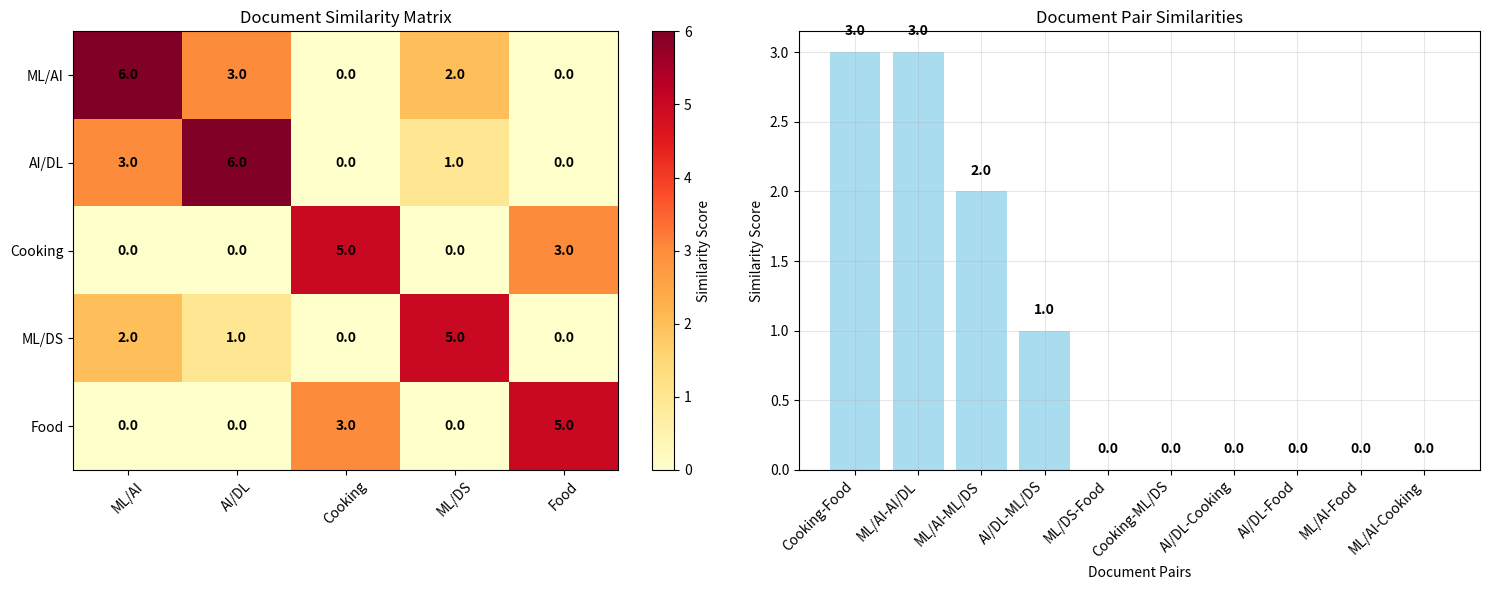
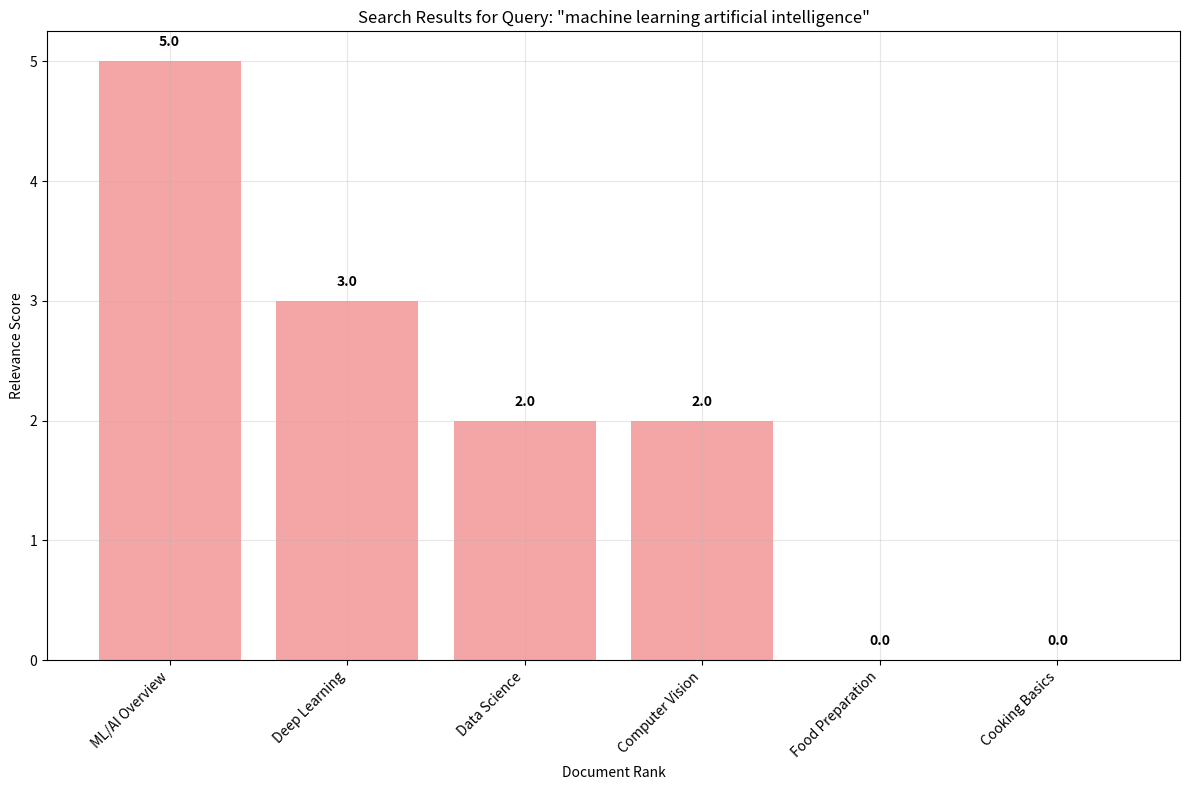
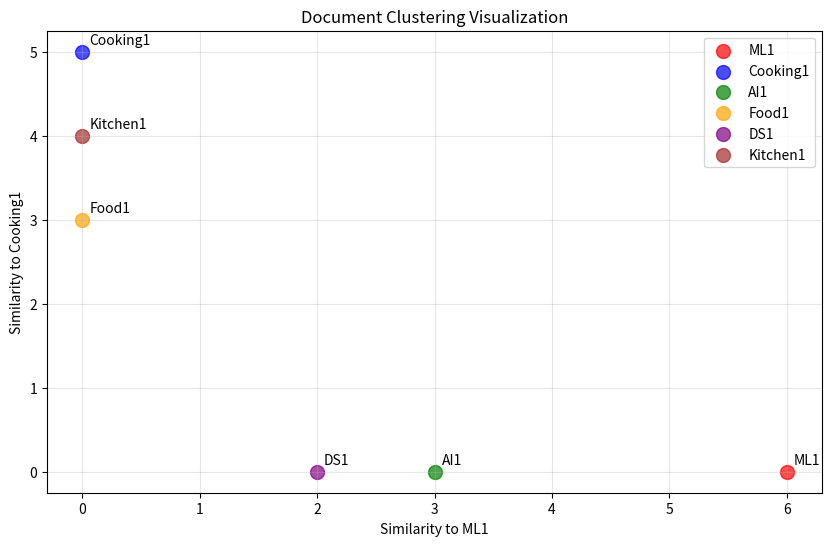

Here is the Python script that generated these plots, in order:
"""
Document Similarity with Dot Product
===================================

This module demonstrates how to use dot product for document similarity
in Natural Language Processing and Information Retrieval.
"""

import numpy as np
import matplotlib.pyplot as plt
from collections import Counter
import re

def simple_document_similarity():
    """Demonstrate basic document similarity using dot product."""
    print("=== Simple Document Similarity ===")
    
    # Sample documents
    doc1 = "machine learning artificial intelligence"
    doc2 = "artificial intelligence deep learning"
    doc3 = "cooking recipes food preparation"
    
    print(f"Document 1: '{doc1}'")
    print(f"Document 2: '{doc2}'")
    print(f"Document 3: '{doc3}'")
    
    # Create vocabulary (unique words)
    all_words = set(doc1.split() + doc2.split() + doc3.split())
    vocabulary = sorted(list(all_words))
    print(f"\nVocabulary: {vocabulary}")
    
    # Convert documents to vectors (word frequencies)
    def doc_to_vector(doc, vocab):
        words = doc.split()
        word_count = Counter(words)
        vector = [word_count.get(word, 0) for word in vocab]
        return np.array(vector)
    
    # Create document vectors
    v1 = doc_to_vector(doc1, vocabulary)
    v2 = doc_to_vector(doc2, vocabulary)
    v3 = doc_to_vector(doc3, vocabulary)
    
    print(f"\nDocument vectors:")
    print(f"Doc1 vector: {v1}")
    print(f"Doc2 vector: {v2}")
    print(f"Doc3 vector: {v3}")
    
    # Calculate similarities using dot product
    sim_1_2 = np.dot(v1, v2)
    sim_1_3 = np.dot(v1, v3)
    sim_2_3 = np.dot(v2, v3)
    
    print(f"\nSimilarity scores (dot product):")
    print(f"Doc1 · Doc2 = {sim_1_2}")
    print(f"Doc1 · Doc3 = {sim_1_3}")
    print(f"Doc2 · Doc3 = {sim_2_3}")
    
    # Interpret results
    print(f"\nInterpretation:")
    print(f"- Doc1 and Doc2 are most similar (score: {sim_1_2})")
    print(f"- Doc3 is least similar to others (scores: {sim_1_3}, {sim_2_3})")
    print()

def document_similarity_with_charts():
    """Visualize document similarity with charts."""
    print("=== Document Similarity Visualization ===")
    
    # Sample documents about different topics
    documents = [
        "machine learning artificial intelligence neural networks",
        "artificial intelligence deep learning computer vision",
        "cooking recipes food preparation kitchen",
        "machine learning data science algorithms",
        "food recipes cooking techniques ingredients"
    ]
    
    doc_names = ["ML/AI", "AI/DL", "Cooking", "ML/DS", "Food"]
    
    print("Documents:")
    for i, doc in enumerate(documents):
        print(f"{i+1}. {doc_names[i]}: '{doc}'")
    
    # Create vocabulary
    all_words = set()
    for doc in documents:
        all_words.update(doc.split())
    vocabulary = sorted(list(all_words))
    
    # Convert documents to vectors
    def doc_to_vector(doc, vocab):
        words = doc.split()
        word_count = Counter(words)
        vector = [word_count.get(word, 0) for word in vocab]
        return np.array(vector)
    
    # Create document vectors
    doc_vectors = [doc_to_vector(doc, vocabulary) for doc in documents]
    
    # Calculate similarity matrix
    n_docs = len(documents)
    similarity_matrix = np.zeros((n_docs, n_docs))
    
    for i in range(n_docs):
        for j in range(n_docs):
            similarity_matrix[i, j] = np.dot(doc_vectors[i], doc_vectors[j])
    
    print(f"\nSimilarity Matrix (dot product):")
    print("     ", end="")
    for name in doc_names:
        print(f"{name:>8}", end="")
    print()
    
    for i, name in enumerate(doc_names):
        print(f"{name:>5}", end="")
        for j in range(n_docs):
            print(f"{similarity_matrix[i, j]:>8.1f}", end="")
        print()
    
    # Create visualization
    fig, (ax1, ax2) = plt.subplots(1, 2, figsize=(15, 6))
    
    # Plot 1: Similarity matrix heatmap
    im = ax1.imshow(similarity_matrix, cmap='YlOrRd', aspect='auto')
    ax1.set_xticks(range(n_docs))
    ax1.set_yticks(range(n_docs))
    ax1.set_xticklabels(doc_names, rotation=45)
    ax1.set_yticklabels(doc_names)
    ax1.set_title('Document Similarity Matrix')
    
    # Add text annotations
    for i in range(n_docs):
        for j in range(n_docs):
            text = ax1.text(j, i, f'{similarity_matrix[i, j]:.1f}',
                           ha="center", va="center", color="black", fontweight='bold')
    
    # Add colorbar
    plt.colorbar(im, ax=ax1, label='Similarity Score')
    
    # Plot 2: Bar chart of similarities
    # Find most similar pairs (excluding self-similarity)
    similarities = []
    pairs = []
    
    for i in range(n_docs):
        for j in range(i+1, n_docs):
            similarities.append(similarity_matrix[i, j])
            pairs.append(f"{doc_names[i]}-{doc_names[j]}")
    
    # Sort by similarity
    sorted_indices = np.argsort(similarities)[::-1]
    sorted_similarities = [similarities[i] for i in sorted_indices]
    sorted_pairs = [pairs[i] for i in sorted_indices]
    
    bars = ax2.bar(range(len(sorted_pairs)), sorted_similarities, 
                   color='skyblue', alpha=0.7)
    ax2.set_xlabel('Document Pairs')
    ax2.set_ylabel('Similarity Score')
    ax2.set_title('Document Pair Similarities')
    ax2.set_xticks(range(len(sorted_pairs)))
    ax2.set_xticklabels(sorted_pairs, rotation=45, ha='right')
    ax2.grid(True, alpha=0.3)
    
    # Add value labels on bars
    for bar, value in zip(bars, sorted_similarities):
        height = bar.get_height()
        ax2.text(bar.get_x() + bar.get_width()/2., height + 0.1,
                f'{value:.1f}', ha='center', va='bottom', fontweight='bold')
    
    plt.tight_layout()
    plt.show()
    
    print("Visualization shows:")
    print("- Heatmap of similarity matrix")
    print("- Bar chart of document pair similarities")
    print("- Higher values indicate more similar documents")
    print()

def search_engine_simulation():
    """Simulate a simple search engine using dot product."""
    print("=== Search Engine Simulation ===")
    
    # Document collection
    documents = [
        "machine learning artificial intelligence neural networks deep learning",
        "cooking recipes food preparation kitchen techniques ingredients",
        "artificial intelligence computer vision image recognition",
        "data science machine learning algorithms statistics",
        "food recipes cooking methods kitchen tools",
        "neural networks deep learning artificial intelligence"
    ]
    
    doc_titles = [
        "ML/AI Overview",
        "Cooking Basics", 
        "Computer Vision",
        "Data Science",
        "Food Preparation",
        "Deep Learning"
    ]
    
    # User query
    query = "machine learning artificial intelligence"
    print(f"Query: '{query}'")
    print(f"\nDocument Collection:")
    for i, (title, doc) in enumerate(zip(doc_titles, documents)):
        print(f"{i+1}. {title}: '{doc}'")
    
    # Create vocabulary
    all_words = set()
    for doc in documents:
        all_words.update(doc.split())
    vocabulary = sorted(list(all_words))
    
    # Convert documents and query to vectors
    def doc_to_vector(doc, vocab):
        words = doc.split()
        word_count = Counter(words)
        vector = [word_count.get(word, 0) for word in vocab]
        return np.array(vector)
    
    # Create vectors
    doc_vectors = [doc_to_vector(doc, vocabulary) for doc in documents]
    query_vector = doc_to_vector(query, vocabulary)
    
    print(f"\nQuery vector: {query_vector}")
    print(f"Vocabulary: {vocabulary}")
    
    # Calculate relevance scores using dot product
    relevance_scores = []
    for i, doc_vector in enumerate(doc_vectors):
        score = np.dot(query_vector, doc_vector)
        relevance_scores.append((score, i, doc_titles[i], documents[i]))
    
    # Sort by relevance (highest first)
    relevance_scores.sort(reverse=True)
    
    print(f"\nSearch Results (ranked by relevance):")
    print("Rank | Score | Title | Document")
    print("-" * 60)
    
    for rank, (score, idx, title, doc) in enumerate(relevance_scores, 1):
        print(f"{rank:4d} | {score:5.1f} | {title:15s} | {doc[:30]}...")
    
    # Create visualization
    plt.figure(figsize=(12, 8))
    
    # Extract data for plotting
    scores = [score for score, _, _, _ in relevance_scores]
    titles = [title for _, _, title, _ in relevance_scores]
    
    # Create bar chart
    bars = plt.bar(range(len(scores)), scores, color='lightcoral', alpha=0.7)
    plt.xlabel('Document Rank')
    plt.ylabel('Relevance Score')
    plt.title(f'Search Results for Query: "{query}"')
    plt.xticks(range(len(titles)), titles, rotation=45, ha='right')
    plt.grid(True, alpha=0.3)
    
    # Add value labels on bars
    for bar, score in zip(bars, scores):
        height = bar.get_height()
        plt.text(bar.get_x() + bar.get_width()/2., height + 0.1,
                f'{score:.1f}', ha='center', va='bottom', fontweight='bold')
    
    plt.tight_layout()
    plt.show()
    
    print(f"\nTop result: '{relevance_scores[0][2]}' with score {relevance_scores[0][0]}")
    print()

def document_clustering():
    """Group similar documents using dot product similarity."""
    print("=== Document Clustering ===")
    
    # Sample documents
    documents = [
        "machine learning artificial intelligence neural networks",
        "cooking recipes food preparation kitchen",
        "artificial intelligence deep learning computer vision", 
        "food recipes cooking techniques ingredients",
        "data science machine learning algorithms",
        "kitchen tools cooking equipment food preparation"
    ]
    
    doc_names = ["ML1", "Cooking1", "AI1", "Food1", "DS1", "Kitchen1"]
    
    print("Documents to cluster:")
    for name, doc in zip(doc_names, documents):
        print(f"{name}: '{doc}'")
    
    # Create vocabulary and vectors
    all_words = set()
    for doc in documents:
        all_words.update(doc.split())
    vocabulary = sorted(list(all_words))
    
    def doc_to_vector(doc, vocab):
        words = doc.split()
        word_count = Counter(words)
        vector = [word_count.get(word, 0) for word in vocab]
        return np.array(vector)
    
    doc_vectors = [doc_to_vector(doc, vocabulary) for doc in documents]
    
    # Calculate similarity matrix
    n_docs = len(documents)
    similarity_matrix = np.zeros((n_docs, n_docs))
    
    for i in range(n_docs):
        for j in range(n_docs):
            similarity_matrix[i, j] = np.dot(doc_vectors[i], doc_vectors[j])
    
    # Simple clustering: group documents with similarity > threshold
    threshold = 3.0  # Minimum similarity for clustering
    clusters = []
    used = set()
    
    for i in range(n_docs):
        if i in used:
            continue
        
        cluster = [i]
        used.add(i)
        
        for j in range(i+1, n_docs):
            if j not in used and similarity_matrix[i, j] >= threshold:
                cluster.append(j)
                used.add(j)
        
        clusters.append(cluster)
    
    print(f"\nClustering Results (threshold = {threshold}):")
    for i, cluster in enumerate(clusters):
        print(f"Cluster {i+1}: {[doc_names[idx] for idx in cluster]}")
        for idx in cluster:
            print(f"  - {doc_names[idx]}: '{documents[idx]}'")
    
    # Visualize clusters
    plt.figure(figsize=(10, 6))
    
    # Create a simple 2D representation using PCA-like approach
    # For simplicity, we'll use the first two dimensions of the similarity matrix
    x_coords = similarity_matrix[:, 0]  # Similarity to first document
    y_coords = similarity_matrix[:, 1]  # Similarity to second document
    
    # Plot documents
    colors = ['red', 'blue', 'green', 'orange', 'purple', 'brown']
    for i, (x, y) in enumerate(zip(x_coords, y_coords)):
        plt.scatter(x, y, c=colors[i], s=100, alpha=0.7, label=doc_names[i])
        plt.annotate(doc_names[i], (x, y), xytext=(5, 5), textcoords='offset points')
    
    plt.xlabel('Similarity to ML1')
    plt.ylabel('Similarity to Cooking1')
    plt.title('Document Clustering Visualization')
    plt.legend()
    plt.grid(True, alpha=0.3)
    plt.show()
    
    print("Visualization shows documents in 2D space based on similarity")
    print()

def tf_idf_similarity():
    """Demonstrate TF-IDF weighted document similarity."""
    print("=== TF-IDF Document Similarity ===")
    
    # Sample documents
    documents = [
        "machine learning artificial intelligence",
        "artificial intelligence deep learning", 
        "cooking recipes food preparation",
        "machine learning data science algorithms"
    ]
    
    doc_names = ["ML/AI", "AI/DL", "Cooking", "ML/DS"]
    
    print("Documents:")
    for name, doc in zip(doc_names, documents):
        print(f"{name}: '{doc}'")
    
    # Create vocabulary
    all_words = set()
    for doc in documents:
        all_words.update(doc.split())
    vocabulary = sorted(list(all_words))
    
    # Calculate TF (Term Frequency)
    def calculate_tf(doc, vocab):
        words = doc.split()
        word_count = Counter(words)
        total_words = len(words)
        tf = [word_count.get(word, 0) / total_words for word in vocab]
        return np.array(tf)
    
    # Calculate IDF (Inverse Document Frequency)
    def calculate_idf(docs, vocab):
        n_docs = len(docs)
        idf = []
        for word in vocab:
            docs_with_word = sum(1 for doc in docs if word in doc.split())
            idf_value = np.log(n_docs / docs_with_word) if docs_with_word > 0 else 0
            idf.append(idf_value)
        return np.array(idf)
    
    # Calculate TF-IDF vectors
    tf_vectors = [calculate_tf(doc, vocabulary) for doc in documents]
    idf_vector = calculate_idf(documents, vocabulary)
    
    tf_idf_vectors = [tf * idf_vector for tf in tf_vectors]
    
    print(f"\nVocabulary: {vocabulary}")
    print(f"IDF values: {idf_vector}")
    
    # Calculate similarities using dot product
    print(f"\nTF-IDF Similarity Matrix:")
    n_docs = len(documents)
    similarity_matrix = np.zeros((n_docs, n_docs))
    
    for i in range(n_docs):
        for j in range(n_docs):
            similarity_matrix[i, j] = np.dot(tf_idf_vectors[i], tf_idf_vectors[j])
    
    # Print similarity matrix
    print("     ", end="")
    for name in doc_names:
        print(f"{name:>8}", end="")
    print()
    
    for i, name in enumerate(doc_names):
        print(f"{name:>5}", end="")
        for j in range(n_docs):
            print(f"{similarity_matrix[i, j]:>8.3f}", end="")
        print()
    
    print("\nTF-IDF gives more weight to rare, important words")
    print("Higher values indicate more similar documents")
    print()

if __name__ == "__main__":
    print("Document Similarity with Dot Product\n")
    simple_document_similarity()
    document_similarity_with_charts()
    search_engine_simulation()
    document_clustering()
    tf_idf_similarity()
